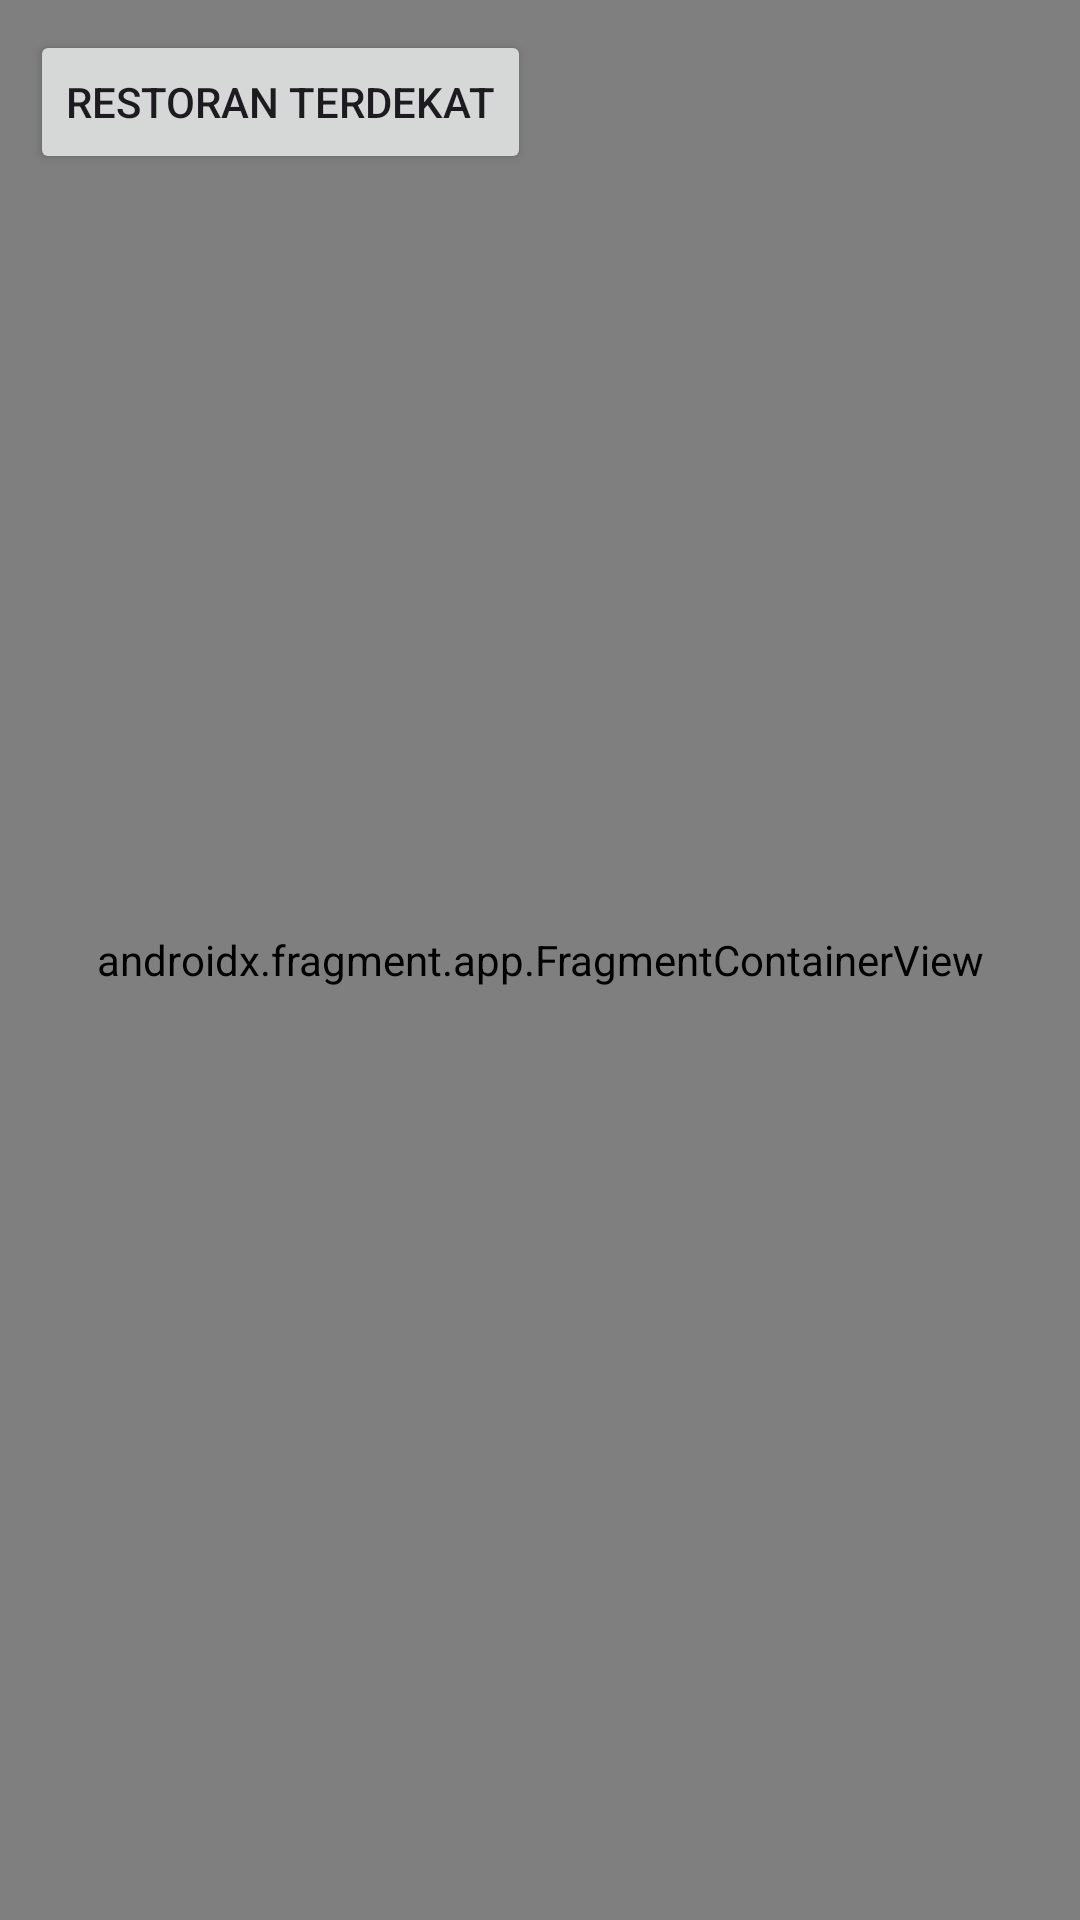

Write the Android layout XML for this screen, with the resource values it uses.
<!-- AndroidManifest.xml: application theme Theme.TugasSensor_2023_AKB_IF2_10120061 -->
<!-- res/layout/fragment_maps.xml -->
<?xml version="1.0" encoding="utf-8"?>
<FrameLayout xmlns:map="http://schemas.android.com/apk/res-auto"
    xmlns:tools="http://schemas.android.com/tools"
    android:layout_height="match_parent"
    android:layout_width="match_parent"
    xmlns:app="http://schemas.android.com/apk/res-auto"
    xmlns:android="http://schemas.android.com/apk/res/android">

    <androidx.fragment.app.FragmentContainerView xmlns:android="http://schemas.android.com/apk/res/android"
        xmlns:tools="http://schemas.android.com/tools"
        android:id="@+id/map"
        android:name="com.google.android.gms.maps.SupportMapFragment"
        android:layout_width="match_parent"
        android:layout_height="match_parent"
        tools:context=".fragment.fragment_maps" />

    <LinearLayout
        android:layout_width="match_parent"
        android:layout_height="wrap_content"
        android:orientation="vertical"
        android:padding="10dp">


        <LinearLayout
            android:layout_width="match_parent"
            android:layout_height="wrap_content"
            android:orientation="horizontal">
            <Button
                android:id="@+id/rest"
                android:layout_width="wrap_content"
                android:layout_height="wrap_content"
                android:text="Restoran Terdekat" />

        </LinearLayout>

    </LinearLayout>
</FrameLayout>
<!-- resources referenced by this layout -->
<resources>
  <style name="Theme.TugasSensor_2023_AKB_IF2_10120061" parent="Base.Theme.TugasSensor_2023_AKB_IF2_10120061" />
  <style name="Base.Theme.TugasSensor_2023_AKB_IF2_10120061" parent="Theme.Material3.DayNight.NoActionBar">
          
          
      </style>
</resources>
